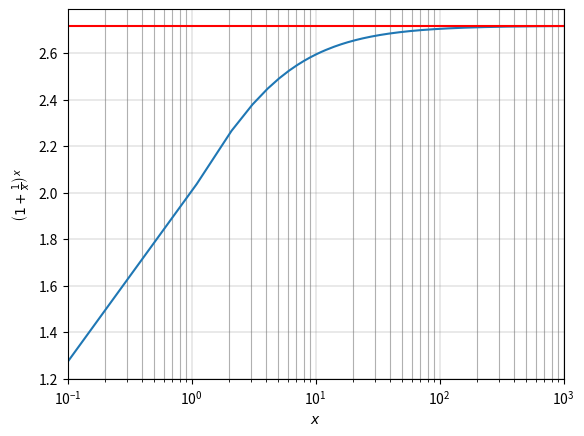

Here is the Python script that generated this plot:

###############
# Authored by Weisheng Jiang
# Book 3  |  From Basic Arithmetic to Machine Learning
# Published and copyrighted by Tsinghua University Press
# Beijing, China, 2022
###############

# Bk3_Ch15_01

from sympy import latex, lambdify, limit, log, oo
from sympy.abc import x
import numpy as np
from matplotlib import pyplot as plt 

f_x = (1 + 1/x)**x

x_array = np.linspace(0.1,1000,1000)

f_x_fcn = lambdify(x,f_x)
f_x_array = f_x_fcn(x_array)

f_x_oo_limit = limit(f_x,x,oo)

# visualization

plt.close('all')

fig, ax = plt.subplots()

ax.plot(x_array, f_x_array, linewidth = 1.5) 
ax.axhline(y = f_x_oo_limit, color = 'r')

ax.grid(linestyle='--', linewidth=0.25, color=[0.5,0.5,0.5])
ax.set_xlim(x_array.min(),x_array.max())
plt.xscale("log")
ax.set_xlabel('$\it{x}$',fontname = 'Times New Roman')
ax.set_ylabel('$%s$' % latex(f_x), fontname = 'Times New Roman')

plt.grid(True, which="both", ls="-")
